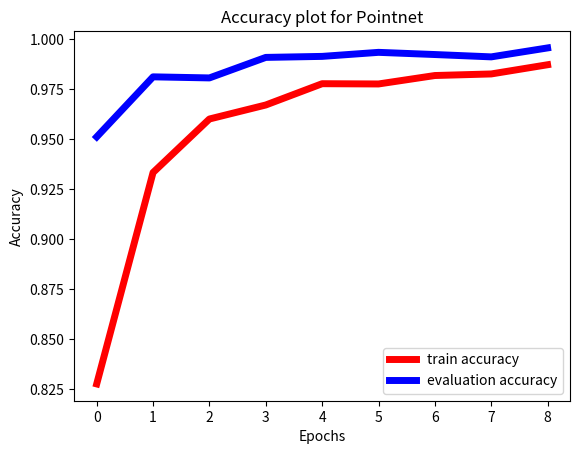

Generate this figure with matplotlib:
import numpy as np
import matplotlib.pyplot as plt
epoch = [0,1,2,3,4,5,6,7,8]
train_acc = [0.827762,0.933281, 0.959989,0.966986,0.977611,0.977477,0.981693,0.982480,0.987074]
eval_acc = [0.951068,0.981033,0.980495, 0.990737,0.991242,0.993258,0.992167,0.991002,0.995468]
plt.plot(epoch, train_acc, color = 'red', label = "train accuracy", linewidth = 5)
plt.plot(epoch, eval_acc, color = 'blue' ,label = "evaluation accuracy" , linewidth = 5)
plt.xlabel("Epochs")
plt.ylabel("Accuracy")
plt.legend(loc = 'lower right')
plt.title("Accuracy plot for Pointnet")
plt.show()